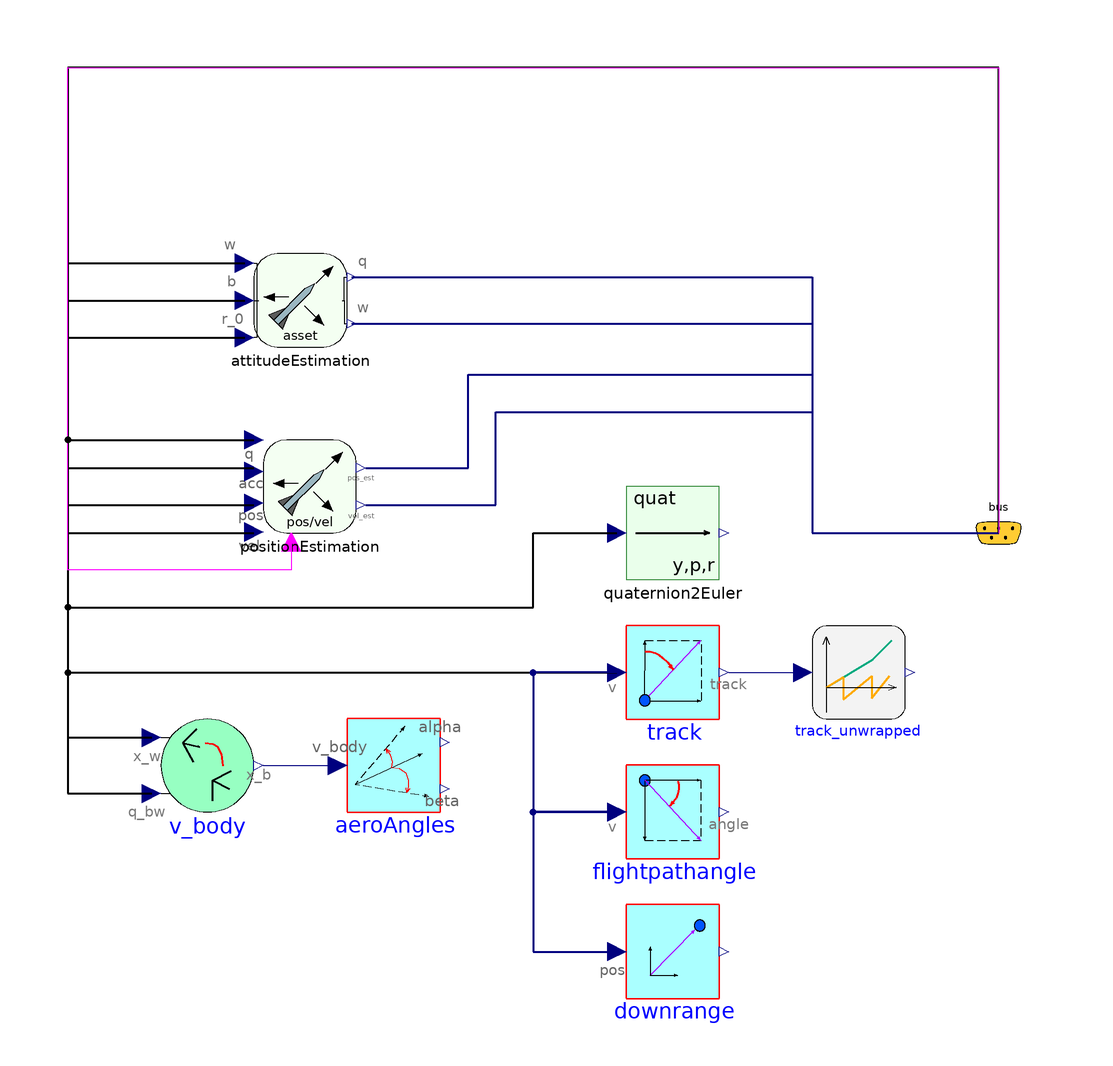

The Modelica model whose source follows is shown above as a component diagram (icons at their Placement, wires along their Line points).

model Navigation
  outer World.SimOptions opt;
  extends RocketControl.Rockets.Internal.PartialNavigationSystem;
  RocketControl.Interfaces.AvionicsBus bus annotation(
    Placement(visible = true, transformation(origin = {100, 0}, extent = {{-10, -10}, {10, 10}}, rotation = 0), iconTransformation(origin = {100, 1.77636e-15}, extent = {{-20, -20}, {20, 20}}, rotation = 0)));
  RocketControl.GNC.Navigation.AttitudeEstimation attitudeEstimation(elevation0 (displayUnit = "rad") = opt.launch_elevation, heading0 = opt.launch_azimuth, samplingPeriodMs = opt.samplePeriodMs, sigma_b = 2, sigma_u = from_deg(10), sigma_v = from_deg(60)) annotation(
    Placement(visible = true, transformation(origin = {-50, 50}, extent = {{-10, -10}, {10, 10}}, rotation = 0)));
  RocketControl.GNC.Navigation.PositionEstimation positionEstimation(samplingPeriodMs = opt.samplePeriodMs, sigma_gps = {500, 500, 700, 50, 50, 70}, sigma_pos = 2, sigma_vel = 1, x0 = {0, 0, -1.6, 0, 0, 0}) annotation(
    Placement(visible = true, transformation(origin = {-48, 10}, extent = {{-10, -10}, {10, 10}}, rotation = 0)));
 Blocks.Flight.Downrange downrange annotation(
    Placement(visible = true, transformation(origin = {30, -90}, extent = {{-10, -10}, {10, 10}}, rotation = 0)));
 Blocks.Flight.Track track annotation(
    Placement(visible = true, transformation(origin = {30, -30}, extent = {{-10, -10}, {10, 10}}, rotation = 0)));
  RocketControl.Blocks.Math.Quaternions.Quaternion2Euler quaternion2Euler annotation(
    Placement(visible = true, transformation(origin = {30, 0}, extent = {{-10, -10}, {10, 10}}, rotation = 0)));
 Blocks.Flight.ClimbAngle flightpathangle annotation(
    Placement(visible = true, transformation(origin = {30, -60}, extent = {{-10, -10}, {10, 10}}, rotation = 0)));
  RocketControl.Blocks.Trasformations.ned2body v_body annotation(
    Placement(visible = true, transformation(origin = {-70, -50}, extent = {{-10, -10}, {10, 10}}, rotation = 0)));
 RocketControl.Blocks.Flight.AeroAngles aeroAngles annotation(
    Placement(visible = true, transformation(origin = {-30, -50}, extent = {{-10, -10}, {10, 10}}, rotation = 0)));
 RocketControl.Blocks.Math.UnwrapAngle track_unwrapped annotation(
    Placement(visible = true, transformation(origin = {70, -30}, extent = {{-10, -10}, {10, 10}}, rotation = 0)));
equation
  connect(bus.w_meas, attitudeEstimation.w_meas) annotation(
    Line(points = {{100, 0}, {100, 100}, {-100, 100}, {-100, 58}, {-62, 58}}, thickness = 0.5));
  connect(bus.b_meas, attitudeEstimation.b_meas) annotation(
    Line(points = {{100, 0}, {100, 100}, {-100, 100}, {-100, 50}, {-62, 50}}, thickness = 0.5));
  connect(attitudeEstimation.q_est, bus.q_est) annotation(
    Line(points = {{-39, 55}, {60, 55}, {60, 0}, {100, 0}}, color = {0, 0, 127}, thickness = 0.5));
  connect(attitudeEstimation.w_est, bus.w_est) annotation(
    Line(points = {{-39, 45}, {60, 45}, {60, 0}, {100, 0}}, color = {0, 0, 127}, thickness = 0.5));
  connect(bus.q_est, positionEstimation.q) annotation(
    Line(points = {{100, 0}, {100, 100}, {-100, 100}, {-100, 20}, {-60, 20}}, thickness = 0.5));
  connect(bus.a_meas, positionEstimation.acc_body) annotation(
    Line(points = {{100, 0}, {100, 100}, {-100, 100}, {-100, 14}, {-60, 14}}, thickness = 0.5));
  connect(bus.x_meas, positionEstimation.pos_ned) annotation(
    Line(points = {{100, 0}, {100, 100}, {-100, 100}, {-100, 6}, {-60, 6}}, thickness = 0.5));
  connect(bus.v_meas, positionEstimation.vel_ned) annotation(
    Line(points = {{100, 0}, {100, 100}, {-100, 100}, {-100, 0}, {-60, 0}}, thickness = 0.5));
  connect(bus.x_est, attitudeEstimation.r_0_est) annotation(
    Line(points = {{100, 0}, {100, 100}, {-100, 100}, {-100, 42}, {-62, 42}}, thickness = 0.5));
  connect(positionEstimation.pos_est, bus.x_est) annotation(
    Line(points = {{-36, 14}, {-14, 14}, {-14, 34}, {60, 34}, {60, 0}, {100, 0}}, color = {0, 0, 127}, thickness = 0.5));
  connect(positionEstimation.vel_est, bus.v_est) annotation(
    Line(points = {{-36, 6}, {-8, 6}, {-8, 26}, {60, 26}, {60, 0}, {100, 0}}, color = {0, 0, 127}, thickness = 0.5));
  connect(bus.q_est, quaternion2Euler.q) annotation(
    Line(points = {{100, 0}, {100, 100}, {-100, 100}, {-100, -16}, {0, -16}, {0, 0}, {18, 0}}, thickness = 0.5));
  connect(bus.v_est, track.v) annotation(
    Line(points = {{100, 0}, {100, 100}, {-100, 100}, {-100, -30}, {18, -30}}, thickness = 0.5));
 connect(track.v, flightpathangle.v) annotation(
    Line(points = {{18, -30}, {0, -30}, {0, -60}, {18, -60}}, color = {0, 0, 127}, thickness = 0.5));
 connect(flightpathangle.v, downrange.x) annotation(
    Line(points = {{18, -60}, {0, -60}, {0, -90}, {18, -90}}, color = {0, 0, 127}, thickness = 0.5));
 connect(bus.v_est, v_body.x_w) annotation(
    Line(points = {{100, 0}, {100, 100}, {-100, 100}, {-100, -44}, {-82, -44}}, thickness = 0.5));
 connect(bus.q_est, v_body.q_bw) annotation(
    Line(points = {{100, 0}, {100, 100}, {-100, 100}, {-100, -56}, {-82, -56}}, thickness = 0.5));
 connect(v_body.x_b, aeroAngles.v_body) annotation(
    Line(points = {{-58, -50}, {-42, -50}}, color = {0, 0, 127}));
 connect(track.track, track_unwrapped.angle[1]) annotation(
    Line(points = {{42, -30}, {58, -30}}, color = {0, 0, 127}));
 connect(positionEstimation.gps_fix, bus.gps_fix) annotation(
    Line(points = {{-52, -2}, {-52, -8}, {-100, -8}, {-100, 100}, {100, 100}, {100, 0}}, color = {255, 0, 255}));
 annotation(
    Icon(graphics = {Text(origin = {-10, -254}, lineColor = {0, 0, 255}, extent = {{-115, 155}, {115, 105}}, textString = "%name")}));
end Navigation;